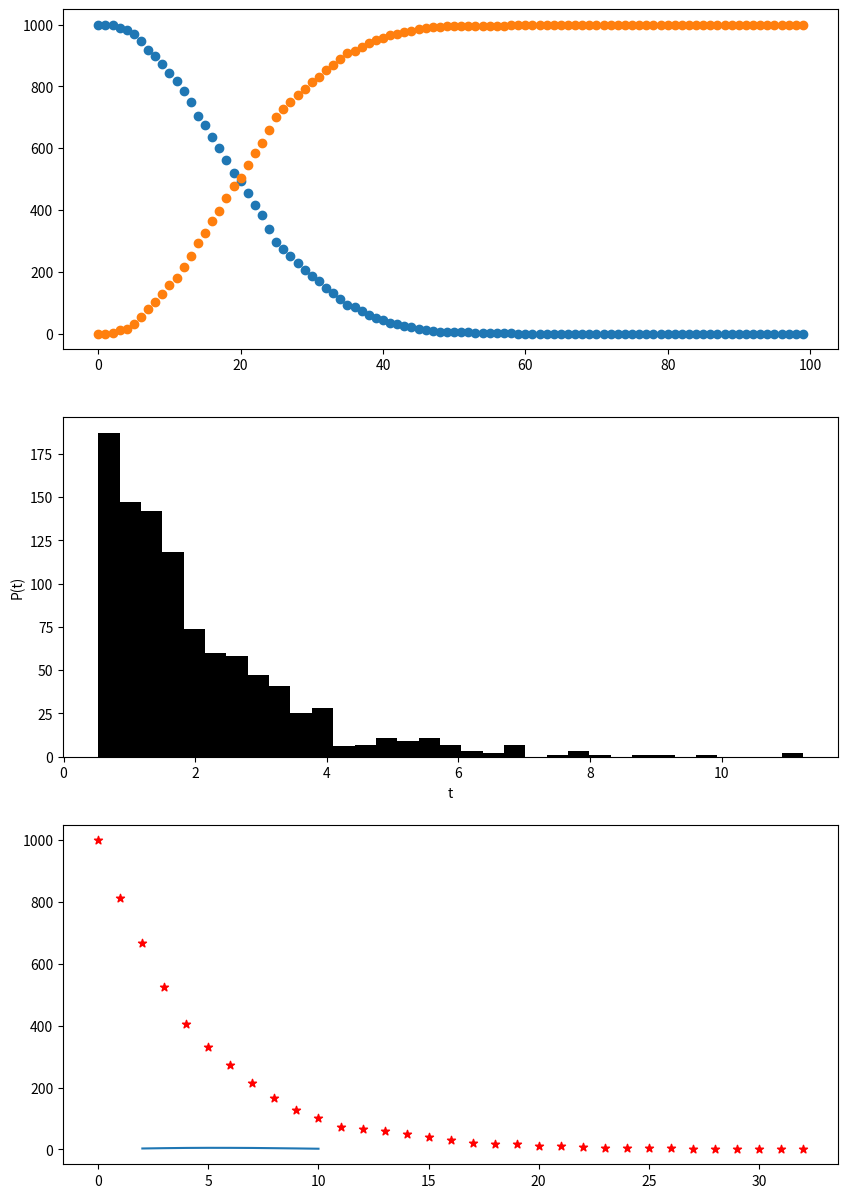

This figure's Python source:
# -*- coding: utf-8 -*-
"""11ex_montecarlo.ipynb

Automatically generated by Colaboratory.

Original file is located at
    https://colab.research.google.com/<link-removed>

# 1
"""

import numpy as np
import matplotlib.pyplot as plt
import numpy.random as npr
from scipy import integrate
import math

npr.seed(2344)

def Decay_prob(t):
    return 1- 2**(-t/theta)
Thall_Nu= 1000  
Lead_Nu= 0     
T=100
theta= 3.052* 60
Thall_Nu_list=[]
Lead_Nu_list=[]
for t in range(T):
    Thall_Nu_list.append(Thall_Nu)
    Lead_Nu_list.append(Lead_Nu)
    for i in range(Thall_Nu):
        temp = npr.rand()
        if temp< Decay_prob(t):
            Thall_Nu -=1
            Lead_Nu +=1
Time_List=[t for t in range(T)]
fig, (ax1,ax2,ax3) = plt.subplots(3, 1, figsize=(10, 15))
ax1.scatter(Time_List, Thall_Nu_list, label= 'Thallium')
ax1.scatter(Time_List, Lead_Nu_list, label= 'Lead')
def t_inverse_fun(z):
    return math.log2(z*np.log(2))   
t_list = np.abs(np.array([t_inverse_fun(npr.rand()) for i in range(1000)]))
P, edges,_= ax2.hist(t_list, bins='auto', color= 'black')
ax2.set_ylabel("P(t)")
ax2.set_xlabel("t") 
bin_centers = 0.5 * (edges[:-1] + edges[1:])
N_remained_per_t=[]
N_remained=1000
for k in range(len(list(bin_centers))):
    N_remained_per_t.append(N_remained)
    N_remained-= P[k]
Time_List=[i for i in range(len(list(bin_centers)))]
ax3.scatter(Time_List, N_remained_per_t, color= 'r', marker = '*')

"""# 2"""

from scipy import integrate
def f(x):
    return np.sin(1/(x*(2-x)))**2
N=1000
inside_dots= 0 
for i in range(N):
    y_rand= npr.rand()
    x_rand= npr.uniform(0,2)
    if y_rand < f(x_rand): inside_dots += 1
Integral = (inside_dots/N) * (2*1)
result = integrate.quad(f, 0, 2)
print("Hit and Miss".format(N,  np.abs(1- Integral/result[0])))
sum=0
for i in range(N): 
    x_rand = npr.uniform(0,2)
    sum += f(x_rand)
Integral= (2-0) * sum/N
print("Mean Value error".format(N,  np.abs(1- Integral/result[0])))

"""# 3"""

import numpy as np
import matplotlib.pyplot as plt
import numpy as np
def f(x_arr):
    return np.sum(np.power(x_arr, 2)) - 1
dim = 10
N = 100000
count = 0
for i in range(N):
    x_arr = np.random.random(dim) * 2 - 1
    if f(x_arr) <= 0 : count += 1
I = count / N * (2**dim)
print("Integral:", I)
#print("Exact integral: {:.5f}".format(4/3*np.pi))

def f(x_arr):
    return np.sum(np.power(x_arr, 2)) - 1

I = []
for dim in np.arange(9) + 2:
    N = 100000
    count = 0
    for i in range(N):
        x_arr = np.random.random(dim) * 2 - 1
        if f(x_arr) <= 0 : count += 1
    I.append(count / N * (2**dim))
    
plt.plot(np.arange(9) + 2, I)

"""# 4"""

def f(x):
    return x**(-0.5)/(np.exp(x) + 1)
def w(x):
    return 1/(np.sqrt(x))
N=1000
result = integrate.quad(w, 0, 1)
w_integral = result[0]
sum=0
for i in range(N):
    x_rand = npr.uniform(0,1)
    sum+= f(x_rand)/w(x_rand)
result1 = integrate.quad(f, 0, 1)
Integral = (1/N)* sum *w_integral
#print(" integral: 0.84")
print( Integral)